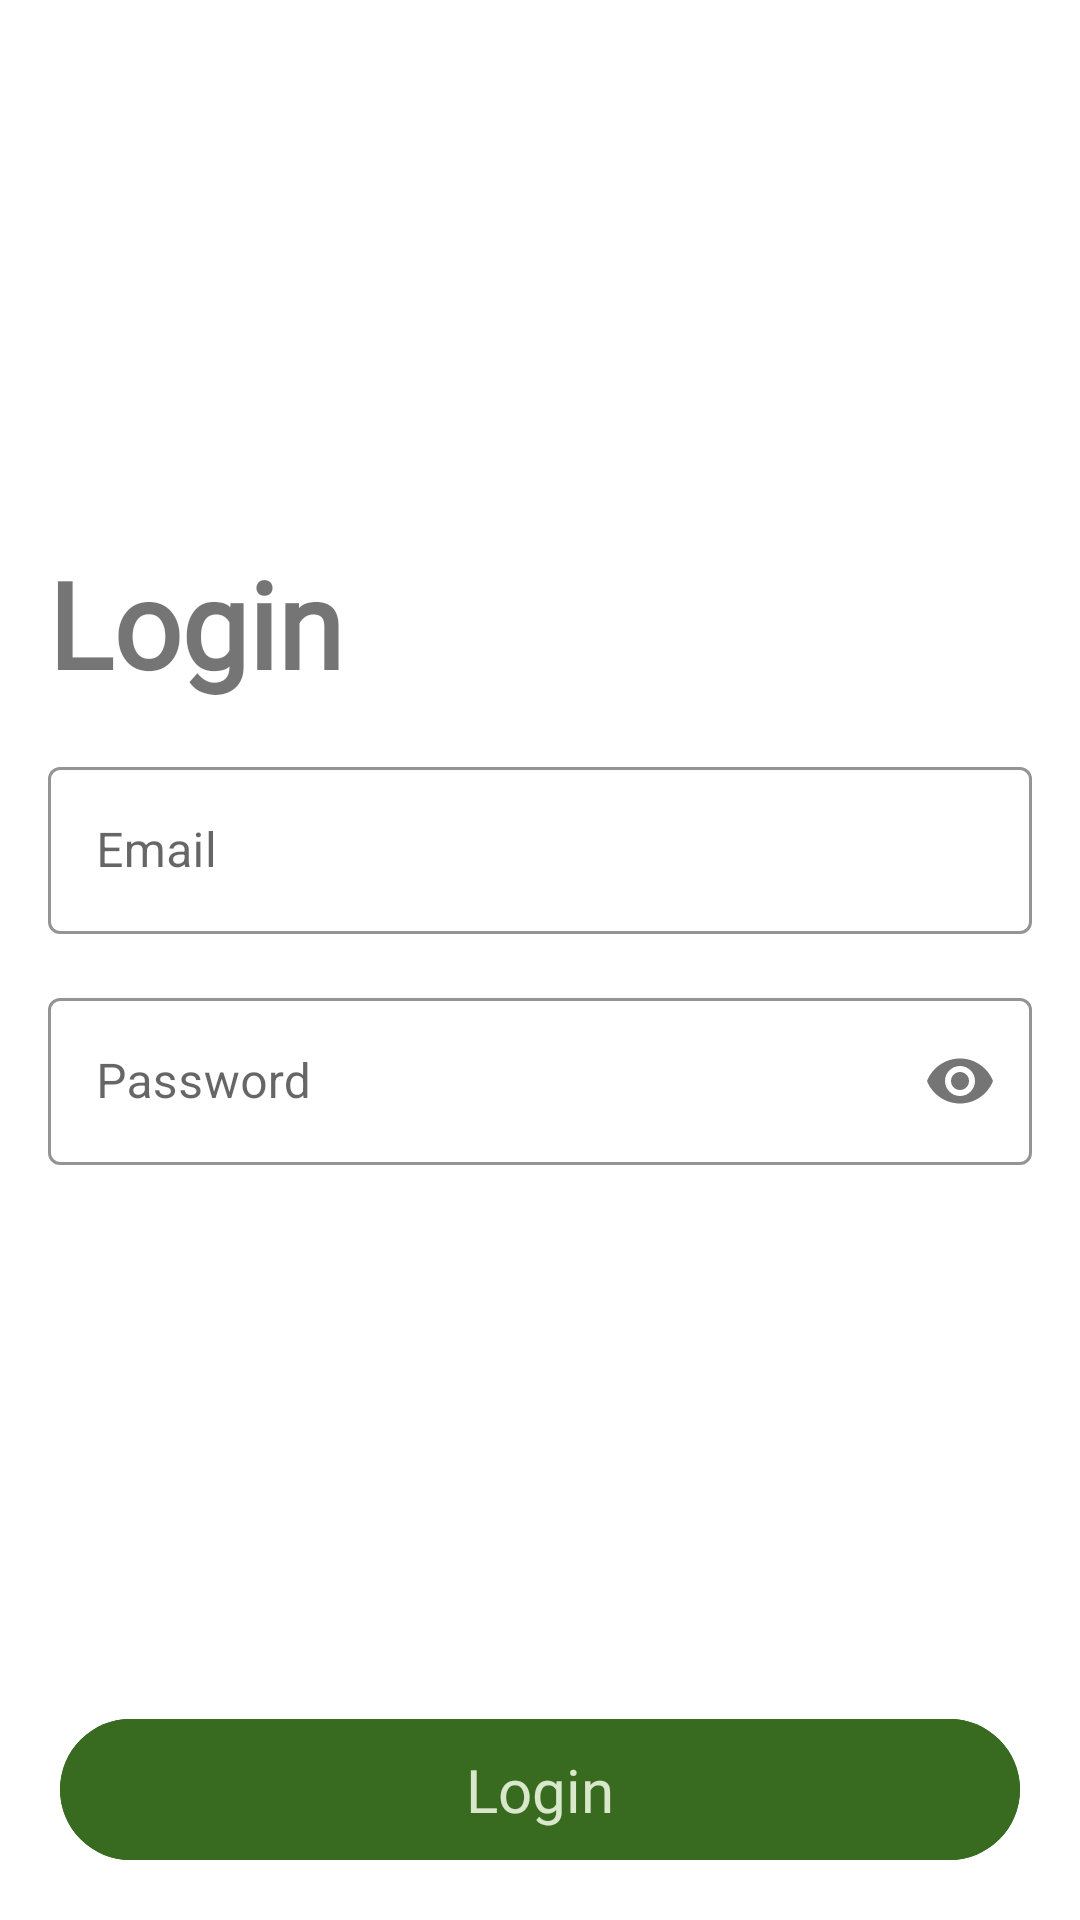

The Android layout XML behind this screen, and the referenced resources:
<!-- AndroidManifest.xml: application theme Theme.Eximeeting -->
<!-- res/layout/activity_login.xml -->
<?xml version="1.0" encoding="utf-8"?>
<androidx.constraintlayout.widget.ConstraintLayout xmlns:android="http://schemas.android.com/apk/res/android"
    xmlns:app="http://schemas.android.com/apk/res-auto"
    xmlns:tools="http://schemas.android.com/tools"
    android:layout_width="match_parent"
    android:layout_height="match_parent"
    tools:context=".login_register.LoginActivity">

    <androidx.constraintlayout.widget.ConstraintLayout
        android:layout_width="match_parent"
        android:layout_height="wrap_content"

        app:layout_constraintBottom_toTopOf="@+id/login_completed_button"
        app:layout_constraintEnd_toEndOf="parent"
        app:layout_constraintStart_toStartOf="parent"
        app:layout_constraintTop_toTopOf="parent">

        <TextView
            android:id="@+id/login_textview"
            android:layout_width="match_parent"
            android:layout_height="wrap_content"
            android:layout_marginStart="16dp"
            android:layout_marginEnd="16dp"
            android:fontFamily="@font/roboto_regular"
            android:text="@string/login_string"
            android:textSize="40sp"
            android:textStyle="bold"
            app:layout_constraintBottom_toTopOf="@+id/email_input_text"
            app:layout_constraintEnd_toEndOf="parent"
            app:layout_constraintStart_toStartOf="parent"
            app:layout_constraintTop_toTopOf="parent" />

        <com.google.android.material.textfield.TextInputLayout
            android:id="@+id/email_input_text"
            style="@style/Widget.MaterialComponents.TextInputLayout.OutlinedBox"
            app:boxStrokeColor="@color/enabled_button"
            app:hintTextColor="@color/enabled_button"
            android:layout_width="match_parent"
            android:layout_height="wrap_content"
            android:layout_margin="16dp"
            android:gravity="center"
            android:hint="@string/email_hint"
            app:layout_constraintBottom_toTopOf="@+id/password_input_text"
            app:layout_constraintEnd_toEndOf="parent"
            app:layout_constraintStart_toStartOf="parent"
            app:layout_constraintTop_toBottomOf="@+id/login_textview">

            
            <com.google.android.material.textfield.TextInputEditText
                android:id="@+id/email_edittext"
                android:singleLine="true"
                android:layout_width="match_parent"
                android:layout_height="wrap_content" />

        </com.google.android.material.textfield.TextInputLayout>

        <com.google.android.material.textfield.TextInputLayout
            android:id="@+id/password_input_text"
            style="@style/Widget.MaterialComponents.TextInputLayout.OutlinedBox"
            app:boxStrokeColor="@color/enabled_button"
            app:hintTextColor="@color/enabled_button"
            app:placeholderTextColor="@color/enabled_button"
            android:layout_width="match_parent"
            android:layout_height="wrap_content"
            android:layout_marginStart="16dp"
            android:layout_marginEnd="16dp"
            android:hint="@string/password_hint"
            app:passwordToggleEnabled="true"
            app:layout_constraintBottom_toBottomOf="parent"
            app:layout_constraintEnd_toEndOf="parent"
            app:layout_constraintStart_toStartOf="parent"
            app:layout_constraintTop_toBottomOf="@+id/email_input_text">

            
            <com.google.android.material.textfield.TextInputEditText
                android:id="@+id/password_edittext"
                android:singleLine="true"
                android:inputType="textPassword"
                android:layout_width="match_parent"
                android:layout_height="wrap_content" />

        </com.google.android.material.textfield.TextInputLayout>

    </androidx.constraintlayout.widget.ConstraintLayout>

    <com.google.android.material.button.MaterialButton
        style="@style/Widget.Material3.Button.IconButton.Filled"
        android:id="@+id/login_completed_button"
        android:layout_width="match_parent"
        android:layout_height="wrap_content"
        android:text="@string/login_string"
        android:backgroundTint="@color/enabled_button"
        android:fontFamily="@font/roboto_regular"
        android:textSize="20sp"
        android:textColor="@color/disabled_button"
        android:layout_marginStart="16dp"
        android:layout_marginBottom="16dp"
        android:layout_marginEnd="16dp"
        app:layout_constraintLeft_toLeftOf="parent"
        app:layout_constraintBottom_toBottomOf="parent"
        app:layout_constraintRight_toRightOf="parent"
        app:layout_constraintHorizontal_chainStyle="spread" />

</androidx.constraintlayout.widget.ConstraintLayout>
<!-- resources referenced by this layout -->
<resources>
  <color name="disabled_button">#d9e7cb</color>
  <color name="enabled_button">#386a20</color>
  <string name="email_hint">Email</string>
  <string name="login_string">Login</string>
  <string name="password_hint">Password</string>
  <style name="Theme.Eximeeting" parent="Theme.MaterialComponents.DayNight.NoActionBar">
          
          <item name="colorPrimary">@color/personal_light_green</item>
          <item name="colorPrimaryVariant">@color/personal_light_green</item>
          <item name="colorOnPrimary">@color/black</item>
          
          <item name="colorSecondary">@color/teal_200</item>
          <item name="colorSecondaryVariant">@color/teal_700</item>
          <item name="colorOnSecondary">@color/black</item>
          
          <item name="android:statusBarColor">@color/white</item>
          <item name="android:windowLightStatusBar">true</item>
          
      </style>
  <color name="personal_light_green">#D9E7CB</color>
  <color name="black">#FF000000</color>
  <color name="teal_200">#FF03DAC5</color>
  <color name="teal_700">#FF018786</color>
  <color name="white">@color/personal_green_background</color>
  <color name="personal_green_background">#F0FAF0</color>
</resources>
